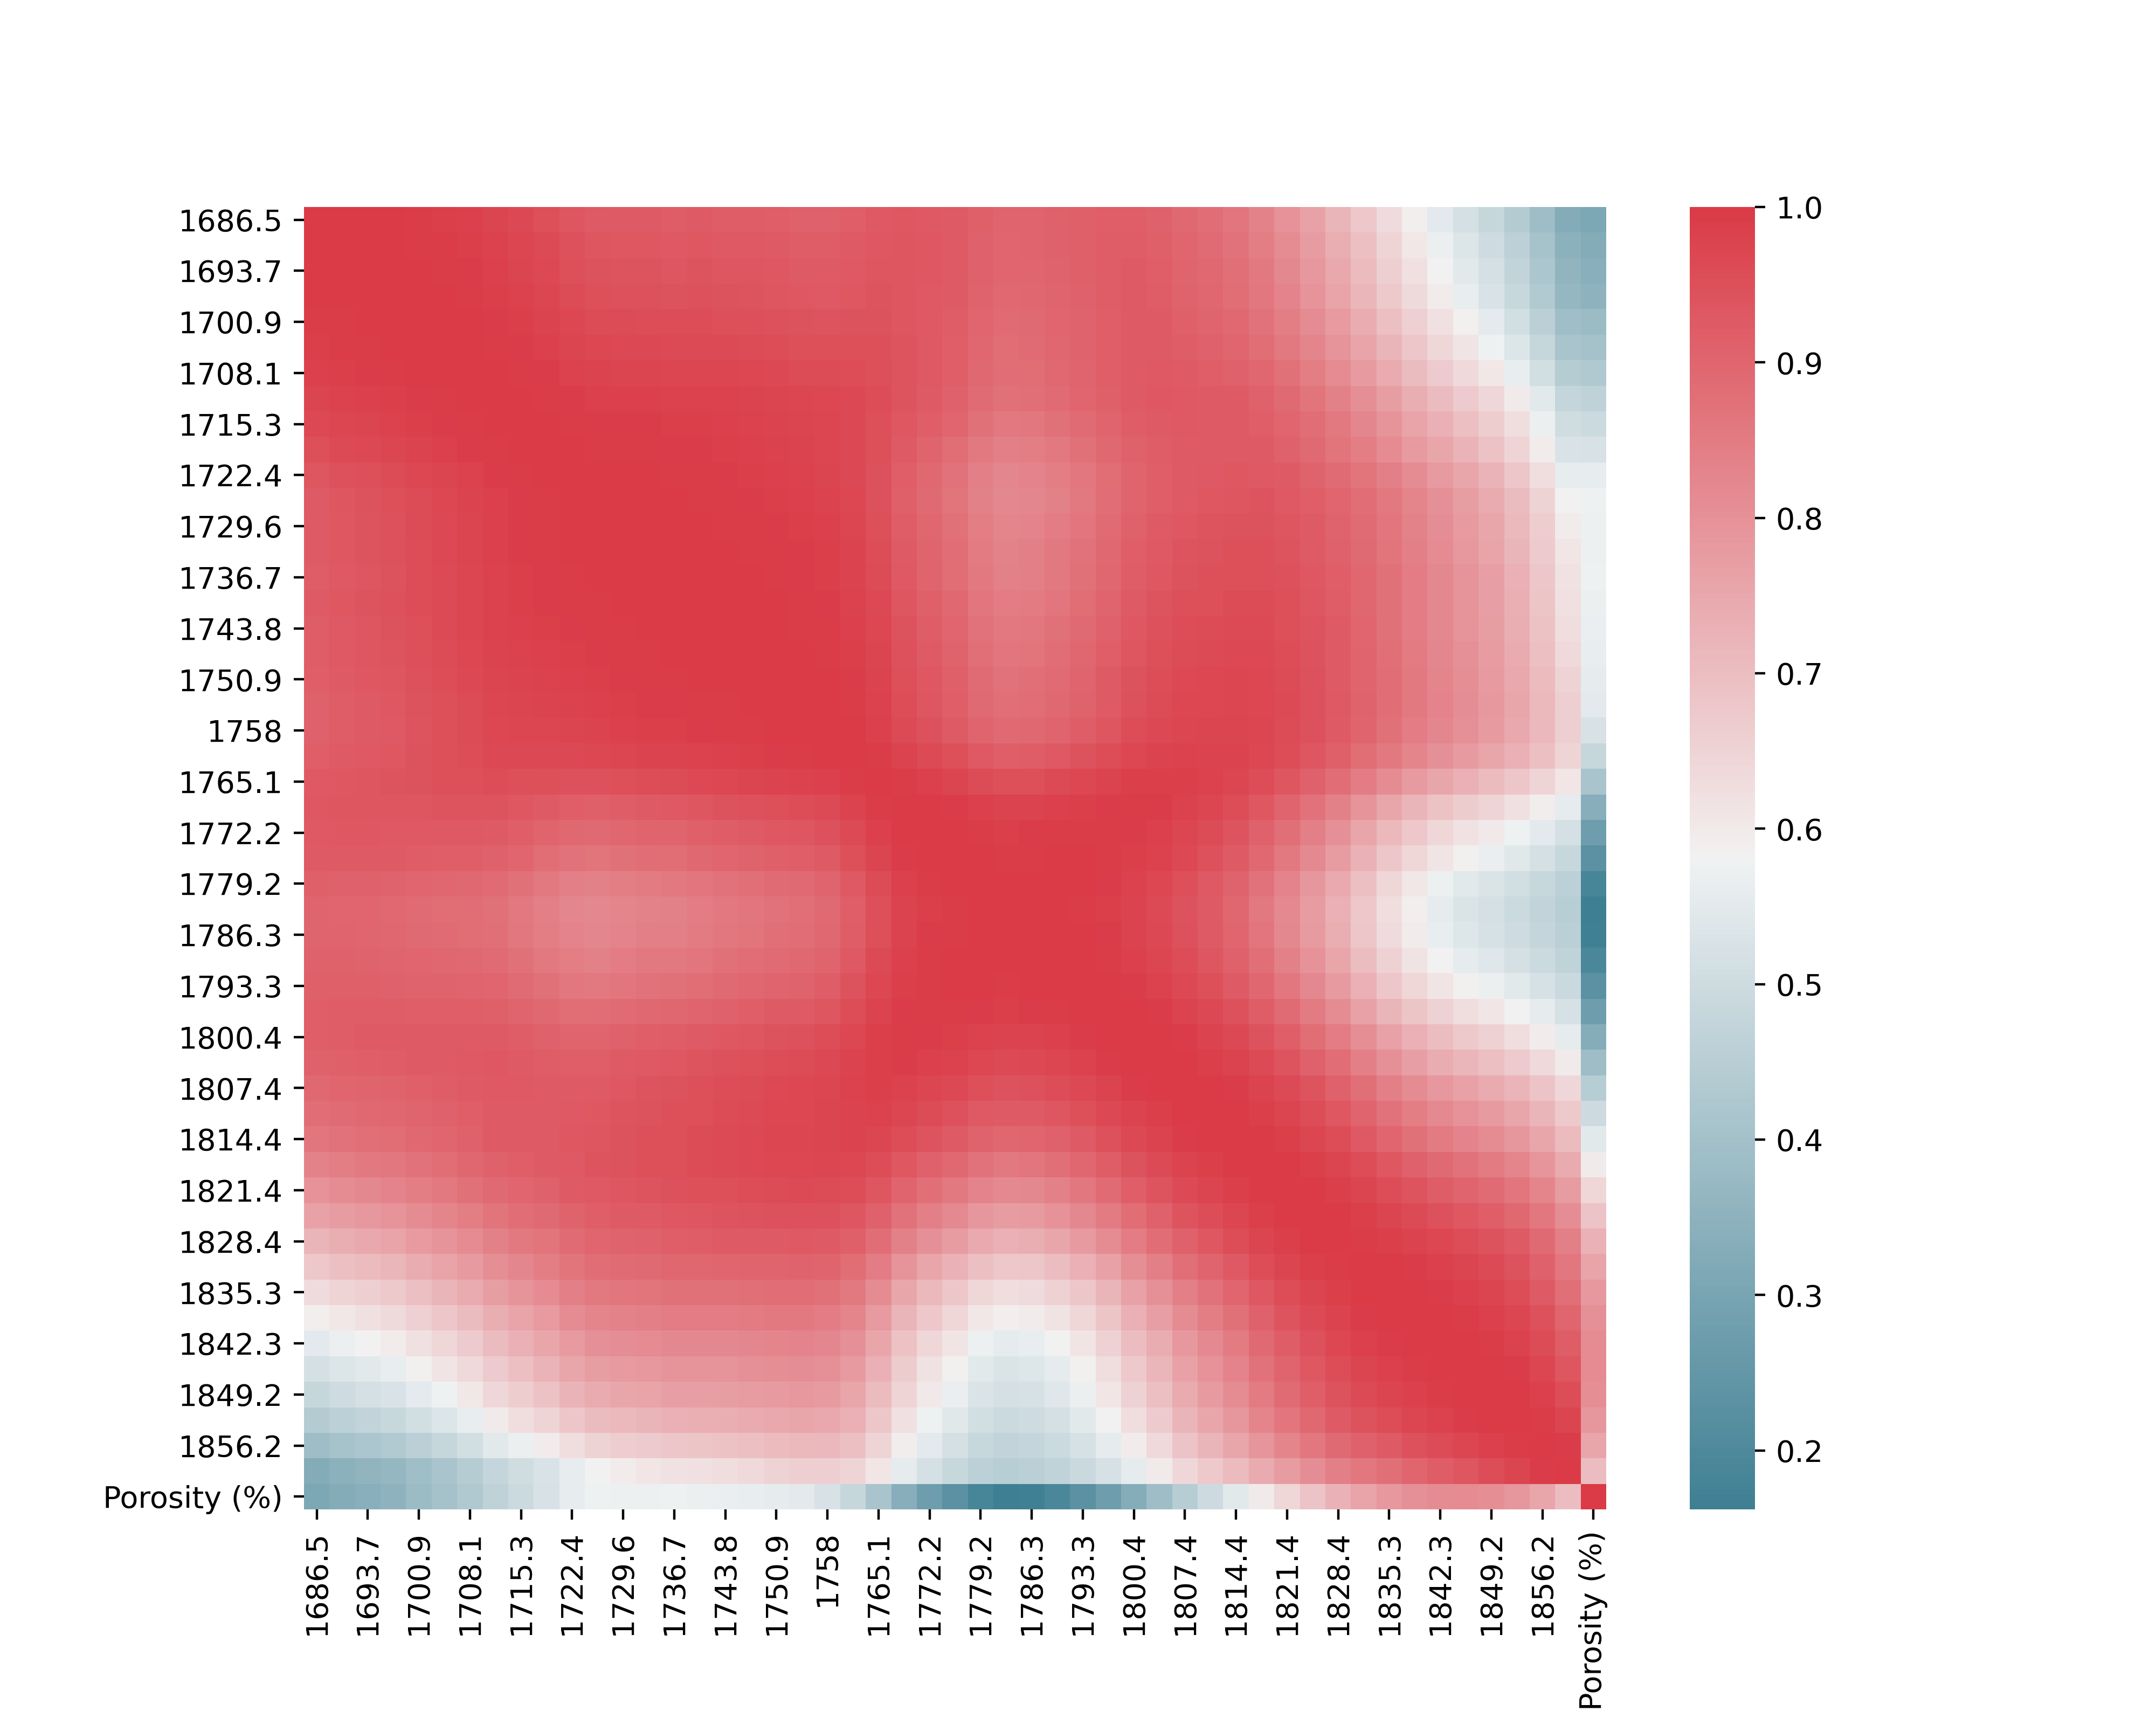

The file beside this chart, header and first rows:
, Porosity (%)
1832, 0.76
1835, 0.7855
1839, 0.802
1842, 0.812
1846, 0.814
1849, 0.8065
1853, 0.7896
1856, 0.7571
Porosity (%), 1.0
